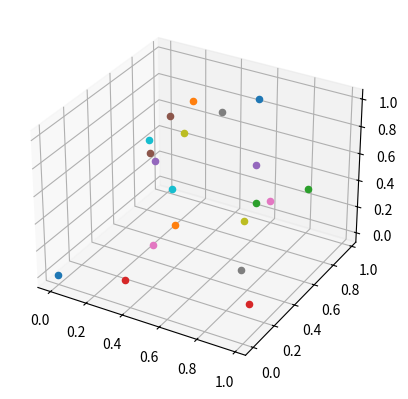

Python code for this plot:
import numpy as np

from numpy.random import rand

class Atom():

    def __init__(self, x, y, z, vx, vy, vz):
        self._x = x
        self._y = y
        self._z = z

        self._vx = vx
        self._vy = vy
        self._vz = vz

    # positions

    @property
    def x(self):
        return self._x

    @x.setter
    def x(self,new_x):
        self._x = new_x

    @property
    def y(self):
        return self._y

    @y.setter
    def y(self,new_y):
        self._y = new_y

    @property
    def z(self):
        return self._z

    @z.setter
    def z(self,new_z):
        self._z = new_z

    @property
    def position(self):
        return self._x, self._y, self._z

    @position.setter
    def position(self,new_position):
        self.x = new_position[0]
        self.y = new_position[1]
        self.z = new_position[2]

    # velocities

    @property
    def vx(self):
        return self._vx

    @vx.setter
    def vx(self,new_vx):
        self._vx = new_vx

    @property
    def vy(self):
        return self._vy

    @vy.setter
    def vy(self,new_vy):
        self._vy = new_vy

    @property
    def vz(self):
        return self._vz

    @vz.setter
    def vz(self,new_vz):
        self._vz = new_vz

    @property
    def velocity(self):
        return self._vx, self._vy, self._vz

    @velocity.setter
    def velocity(self,new_velocity):
        self.vx = new_velocity[0]
        self.vy = new_velocity[1]
        self.vz = new_velocity[2]


def create_atoms_random(L, N, v=(1,1,1), m=1, seed=None):
# this function generates atoms in a random way in a box of size L
# N number of atoms
# L is the box size [lx, ly, lz]
# m is the mass, let's keep it =1 for the moment
    if seed is not None:
        np.random.seed(seed)

    atoms = []
    for atom in range(N):
        L = np.array(L)
        random_pos = rand(3)
        random_pos = random_pos*L
        new_atom = Atom(*random_pos,*v)
        atoms.append(new_atom)

    return atoms

if __name__ == '__main__':

    from mpl_toolkits.mplot3d import Axes3D  # noqa: F401 unused import

    import matplotlib.pyplot as plt

    atoms = create_atoms_random([1, 1, 1], 20, m=1)

    fig = plt.figure()
    ax = fig.add_subplot(111, projection='3d')

    atoms[0].position = [0,0,0] # we can force a position with this

    for atom in atoms:
        ax.scatter(atom.x, atom.y, atom.z)

    plt.show()